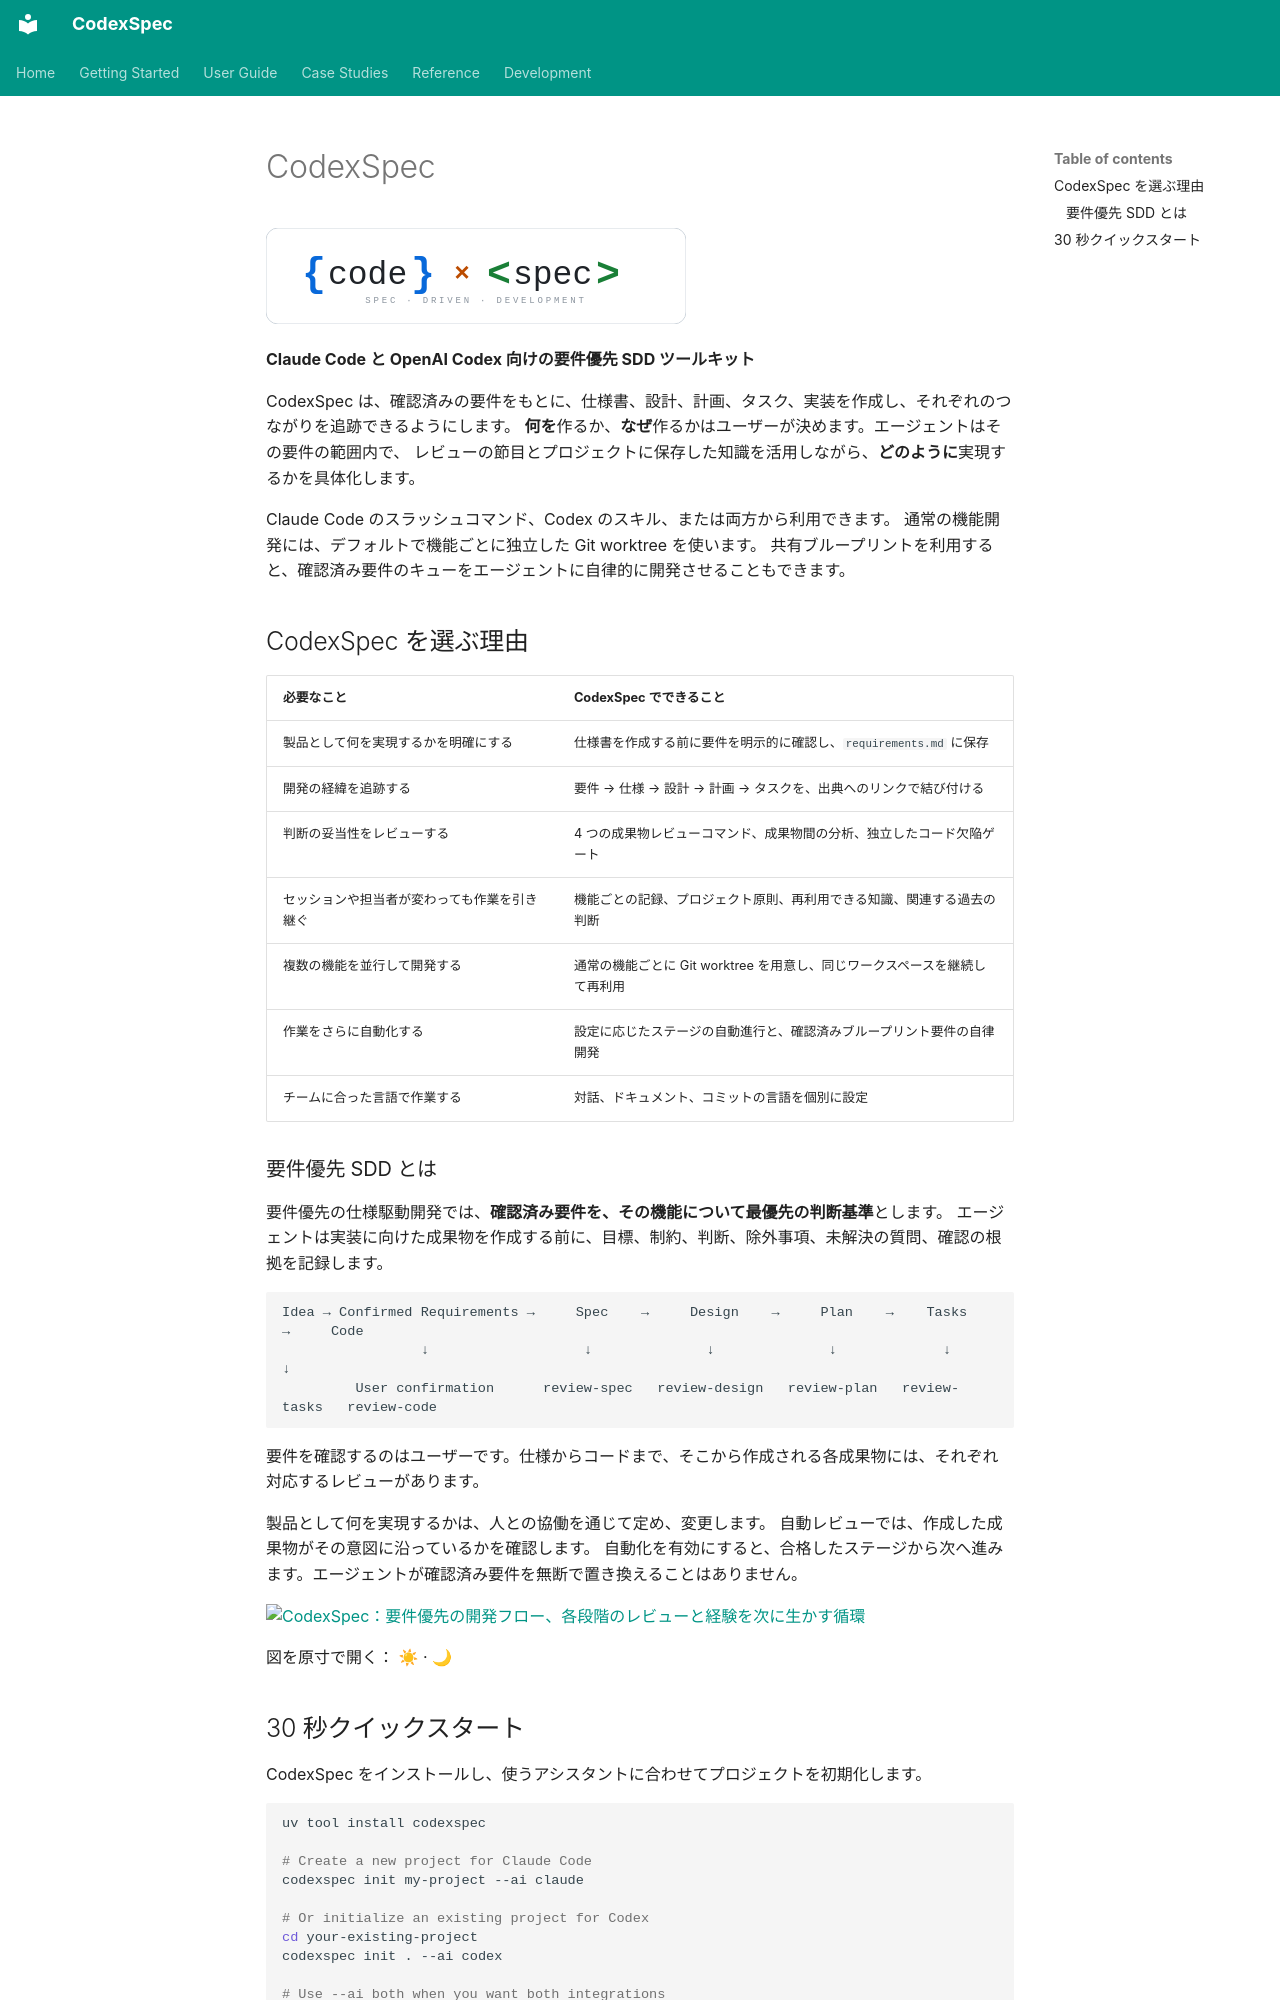

repository: Zts0hg/codexspec · page: ja/index.html · generator: mkdocs

# CodexSpec

![CodexSpec](assets/images/codexspec-logo-light.svg#only-light){ width="420" }

![CodexSpec](assets/images/codexspec-logo-dark.svg#only-dark){ width="420" }

**Claude Code と OpenAI Codex 向けの要件優先 SDD ツールキット**

CodexSpec は、確認済みの要件をもとに、仕様書、設計、計画、タスク、実装を作成し、それぞれのつながりを追跡できるようにします。
**何を**作るか、**なぜ**作るかはユーザーが決めます。エージェントはその要件の範囲内で、
レビューの節目とプロジェクトに保存した知識を活用しながら、**どのように**実現するかを具体化します。

Claude Code のスラッシュコマンド、Codex のスキル、または両方から利用できます。
通常の機能開発には、デフォルトで機能ごとに独立した Git worktree を使います。
共有ブループリントを利用すると、確認済み要件のキューをエージェントに自律的に開発させることもできます。

<a id="why-choose-codexspec"></a>

## CodexSpec を選ぶ理由

| 必要なこと | CodexSpec でできること |
|------|-------------------------|
| 製品として何を実現するかを明確にする | 仕様書を作成する前に要件を明示的に確認し、`requirements.md` に保存 |
| 開発の経緯を追跡する | 要件 → 仕様 → 設計 → 計画 → タスクを、出典へのリンクで結び付ける |
| 判断の妥当性をレビューする | 4 つの成果物レビューコマンド、成果物間の分析、独立したコード欠陥ゲート |
| セッションや担当者が変わっても作業を引き継ぐ | 機能ごとの記録、プロジェクト原則、再利用できる知識、関連する過去の判断 |
| 複数の機能を並行して開発する | 通常の機能ごとに Git worktree を用意し、同じワークスペースを継続して再利用 |
| 作業をさらに自動化する | 設定に応じたステージの自動進行と、確認済みブループリント要件の自律開発 |
| チームに合った言語で作業する | 対話、ドキュメント、コミットの言語を個別に設定 |

<a id="what-is-requirements-first-sdd"></a>

### 要件優先 SDD とは

要件優先の仕様駆動開発では、**確認済み要件を、その機能について最優先の判断基準**とします。
エージェントは実装に向けた成果物を作成する前に、目標、制約、判断、除外事項、未解決の質問、確認の根拠を記録します。

```text
Idea → Confirmed Requirements →     Spec    →     Design    →     Plan    →    Tasks     →     Code
                 ↓                   ↓              ↓              ↓             ↓              ↓
         User confirmation      review-spec   review-design   review-plan   review-tasks   review-code
```

要件を確認するのはユーザーです。仕様からコードまで、そこから作成される各成果物には、それぞれ対応するレビューがあります。

製品として何を実現するかは、人との協働を通じて定め、変更します。
自動レビューでは、作成した成果物がその意図に沿っているかを確認します。
自動化を有効にすると、合格したステージから次へ進みます。エージェントが確認済み要件を無断で置き換えることはありません。

[![CodexSpec：要件優先の開発フロー、各段階のレビューと経験を次に生かす循環](../../assets/workflow/workflow-ja-light.png#only-light)](../../assets/workflow/workflow-ja-light.png#only-light)

[![CodexSpec：要件優先の開発フロー、各段階のレビューと経験を次に生かす循環](../../assets/workflow/workflow-ja-dark.png#only-dark)](../../assets/workflow/workflow-ja-dark.png#only-dark)

図を原寸で開く： [☀](../../assets/workflow/workflow-ja-light.png) · [🌙](../../assets/workflow/workflow-ja-dark.png)

<a id="30-second-quick-start"></a>
